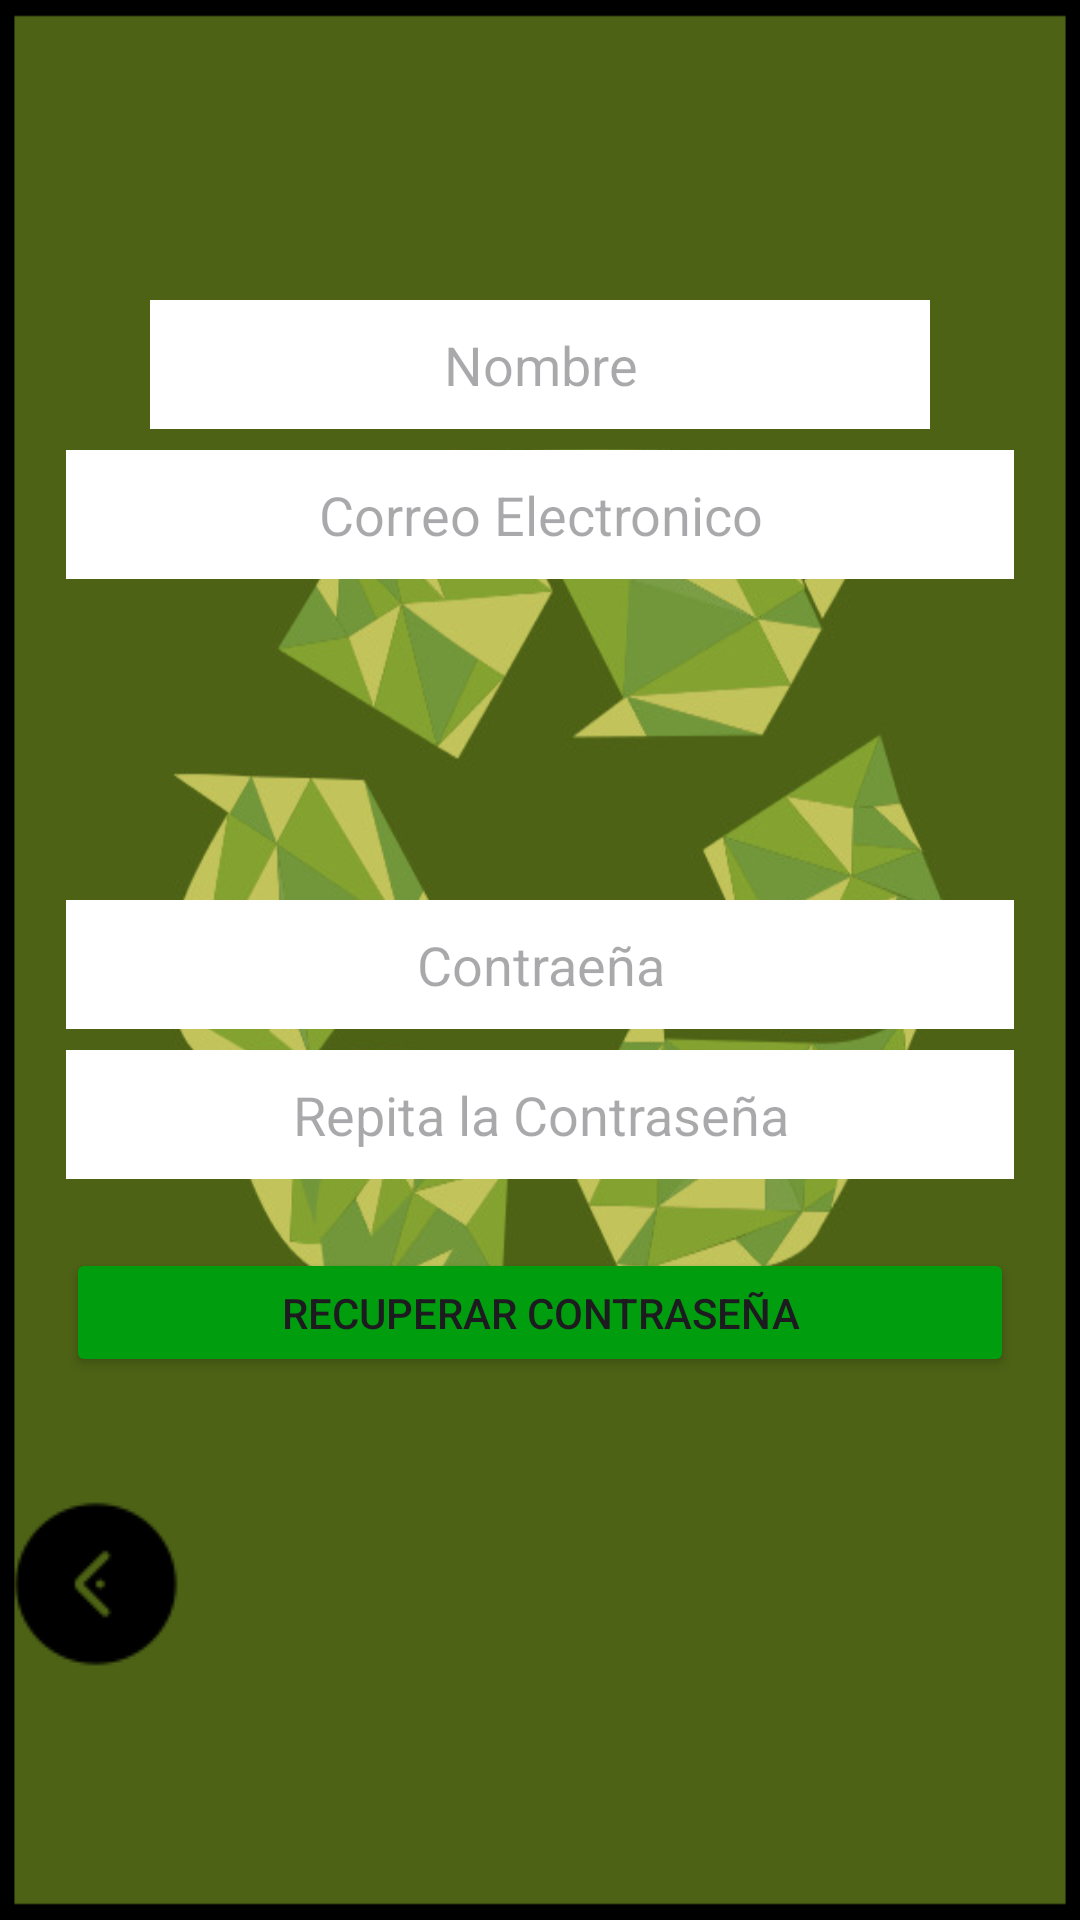

Android layout source for this screen:
<!-- AndroidManifest.xml: application theme Theme.Eco_Recicla -->
<!-- res/layout/activity_recuperar_contra.xml -->
<?xml version="1.0" encoding="utf-8"?>
<RelativeLayout xmlns:android="http://schemas.android.com/apk/res/android"
    xmlns:tools="http://schemas.android.com/tools"
    android:id="@+id/main"
    android:layout_width="match_parent"
    android:layout_height="match_parent"
    android:background="@drawable/background2"
    tools:context=".RecuperarContrasena">


    <Button
        android:id="@+id/btnIrAloginRegistrar"
        android:layout_width="118dp"
        android:layout_height="wrap_content"
        android:layout_alignParentStart="true"
        android:layout_alignParentEnd="true"
        android:layout_alignParentBottom="true"
        android:layout_marginStart="0dp"
        android:layout_marginEnd="0dp"
        android:layout_marginBottom="80dp"
        android:background="#00F0EEF4"
        android:drawableLeft="@drawable/leave"
        tools:ignore="SpeakableTextPresentCheck" />

    <EditText
        android:id="@+id/EditTextCorreo"
        android:layout_width="316dp"
        android:layout_height="43dp"
        android:layout_marginTop="150dp"
        android:layout_centerHorizontal="true"
        android:background="@android:color/white"
        android:hint="Correo Electronico"
        android:inputType="textEmailAddress"
        android:textAlignment="center" />

    <EditText
        android:id="@+id/EditTextContras"
        android:layout_width="316dp"
        android:layout_height="43dp"
        android:layout_marginTop="300dp"
        android:layout_centerHorizontal="true"
        android:background="@android:color/white"
        android:hint="Contraeña"
        android:inputType="textEmailAddress"
        android:textAlignment="center" />

    <EditText
        android:id="@+id/EditTextContras_Repeticion"
        android:layout_width="316dp"
        android:layout_height="43dp"
        android:layout_marginTop="350dp"
        android:layout_centerHorizontal="true"
        android:background="@android:color/white"
        android:hint="Repita la Contraseña"
        android:inputType="textEmailAddress"
        android:textAlignment="center" />

    <EditText
        android:id="@+id/EditTextNombre"
        android:layout_width="316dp"
        android:layout_height="43dp"
        android:layout_alignParentStart="true"
        android:layout_alignParentTop="true"
        android:layout_alignParentEnd="true"
        android:layout_marginStart="50dp"
        android:layout_marginEnd="50dp"
        android:layout_marginTop="100dp"
        android:background="@android:color/white"
        android:hint="Nombre"
        android:inputType="textEmailAddress"
        android:textAlignment="center" />

    <Button
        android:id="@+id/btnRecContrasena"
        android:layout_width="316dp"
        android:layout_height="43dp"
        android:layout_above="@+id/btnIrAloginRegistrar"
        android:layout_centerHorizontal="true"
        android:layout_marginBottom="37dp"
        android:backgroundTint="#009E0F"
        android:text="Recuperar Contraseña"
        android:textAlignment="center" />

</RelativeLayout>
<!-- resources referenced by this layout -->
<resources>
  <!-- drawable background2: jpg bitmap (drawable, 52483 bytes) -->
  <!-- drawable leave: png bitmap (drawable, 1059 bytes) -->
  <style name="Theme.Eco_Recicla" parent="Base.Theme.Eco_Recicla" />
  <style name="Base.Theme.Eco_Recicla" parent="Theme.Material3.DayNight.NoActionBar">
          
          
      </style>
</resources>
